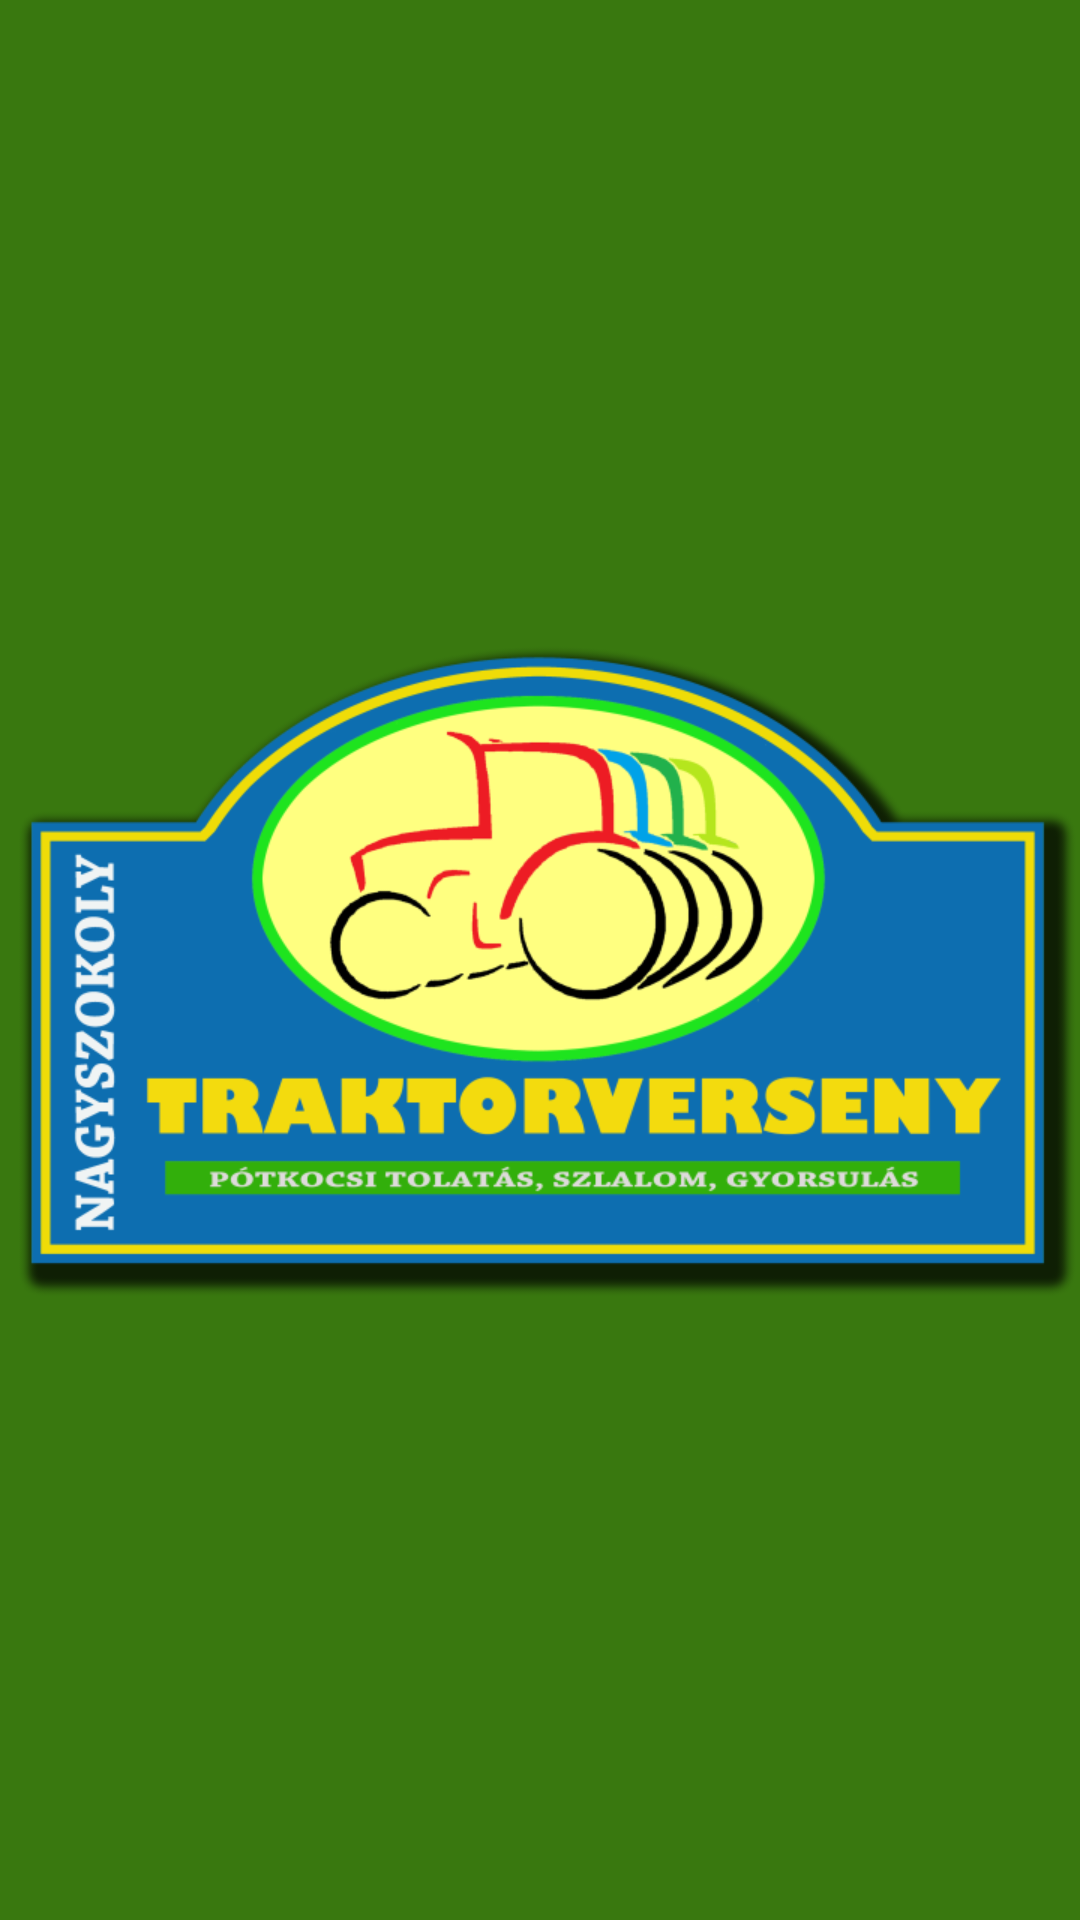

The Android layout XML behind this screen, and the referenced resources:
<!-- AndroidManifest.xml: application theme android:Theme.Black.NoTitleBar.Fullscreen -->
<!-- res/layout/activity_input.xml -->
<RelativeLayout xmlns:android="http://schemas.android.com/apk/res/android"
    xmlns:tools="http://schemas.android.com/tools"
    android:layout_width="match_parent"
    android:layout_height="match_parent"
    tools:context=".InputActivity" >

    <ImageView
        android:id="@+id/bgportraitView"
        android:layout_width="match_parent"
        android:layout_height="match_parent"
        android:layout_alignParentLeft="true"
        android:layout_alignParentTop="true"
        android:scaleType="centerCrop"
        android:src="@drawable/portrait" />
    
    <android.support.v4.view.ViewPager
        android:id="@+id/inputViewPager"
        android:layout_width="fill_parent"
        android:layout_height="fill_parent"
        android:layout_alignParentBottom="true"
        android:layout_alignParentLeft="true"
        android:layout_alignParentRight="true"
        android:layout_alignParentTop="true" >

        

        <android.support.v4.view.PagerTabStrip
            android:id="@+id/inputPagerTabStrip"
            android:layout_width="wrap_content"
            android:layout_height="wrap_content"
            android:layout_gravity="top"
            android:textSize="22sp" />
    </android.support.v4.view.ViewPager>

</RelativeLayout>
<!-- resources referenced by this layout -->
<resources>
  <!-- drawable portrait: png bitmap (drawable, 82863 bytes) -->
</resources>
